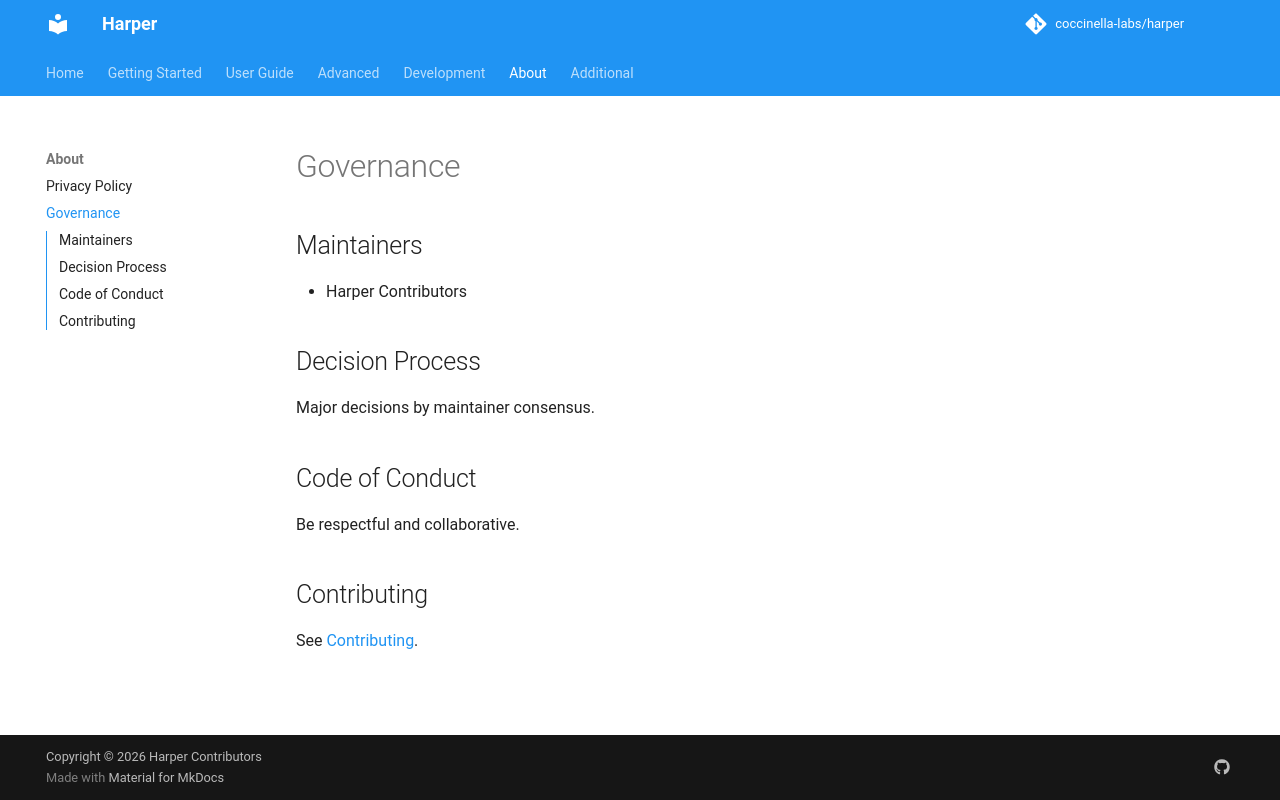

repository: harpertoken/harper · page: about/governance/index.html · generator: mkdocs

# Governance

## Maintainers

- Harper Contributors

## Decision Process

Major decisions by maintainer consensus.

## Code of Conduct

Be respectful and collaborative.

## Contributing

See [Contributing](../development/contributing.md).
